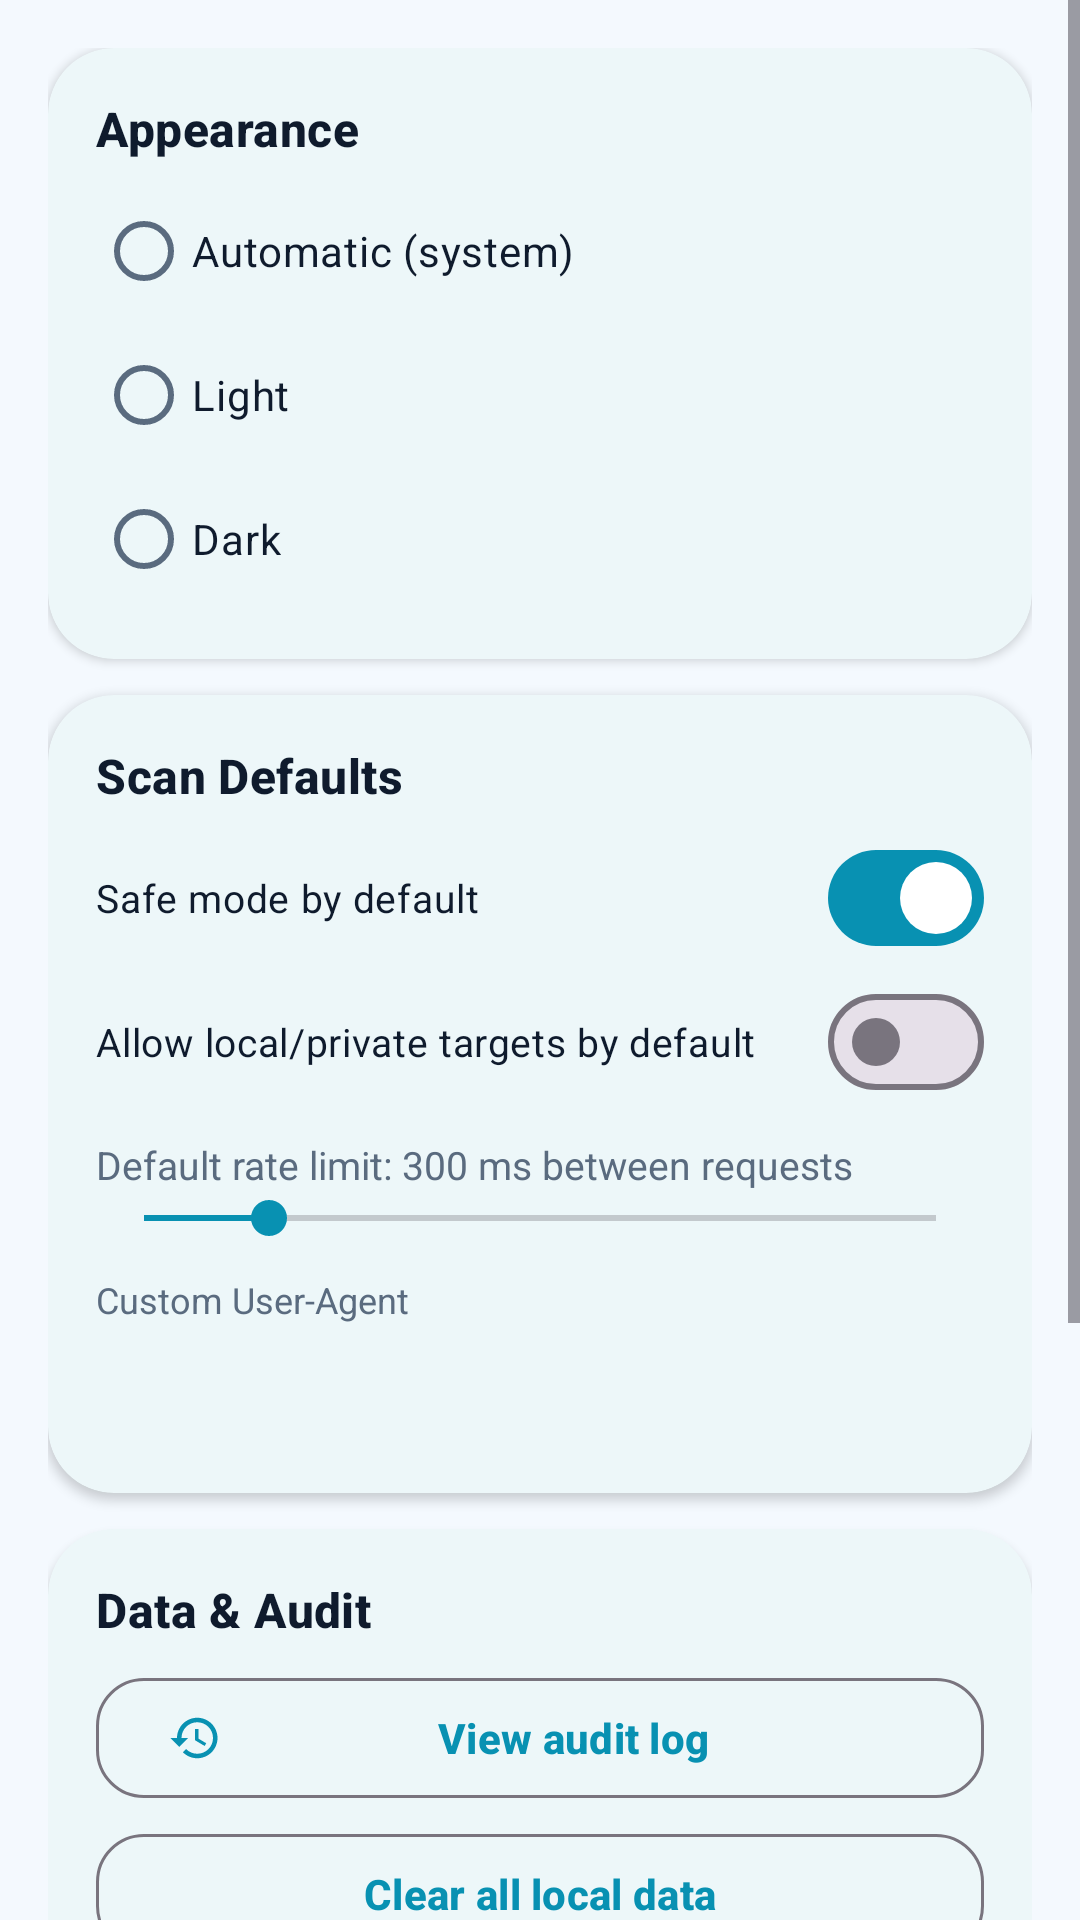

This screen was rendered from an Android layout file. Write that file and the resources it references.
<!-- AndroidManifest.xml: application theme Theme.Setbd -->
<!-- res/layout/fragment_settings.xml -->
<?xml version="1.0" encoding="utf-8"?>
<ScrollView xmlns:android="http://schemas.android.com/apk/res/android"
    xmlns:app="http://schemas.android.com/apk/res-auto"
    android:layout_width="match_parent"
    android:layout_height="match_parent">

    <LinearLayout
        android:layout_width="match_parent"
        android:layout_height="wrap_content"
        android:orientation="vertical"
        android:padding="16dp">

        <com.google.android.material.card.MaterialCardView
            style="@style/Widget.Setbd.Card"
            android:layout_width="match_parent"
            android:layout_height="wrap_content">

            <LinearLayout
                android:layout_width="match_parent"
                android:layout_height="wrap_content"
                android:orientation="vertical">

                <TextView
                    style="@style/TextAppearance.Setbd.Section"
                    android:layout_width="wrap_content"
                    android:layout_height="wrap_content"
                    android:text="Appearance" />

                <RadioGroup
                    android:id="@+id/themeRadio"
                    android:layout_width="match_parent"
                    android:layout_height="wrap_content"
                    android:layout_marginTop="6dp"
                    android:orientation="vertical">

                    <RadioButton
                        android:id="@+id/rbSystem"
                        android:layout_width="wrap_content"
                        android:layout_height="wrap_content"
                        android:text="Automatic (system)"
                        android:textColor="@color/textMain" />

                    <RadioButton
                        android:id="@+id/rbLight"
                        android:layout_width="wrap_content"
                        android:layout_height="wrap_content"
                        android:text="Light"
                        android:textColor="@color/textMain" />

                    <RadioButton
                        android:id="@+id/rbDark"
                        android:layout_width="wrap_content"
                        android:layout_height="wrap_content"
                        android:text="Dark"
                        android:textColor="@color/textMain" />
                </RadioGroup>
            </LinearLayout>
        </com.google.android.material.card.MaterialCardView>

        <com.google.android.material.card.MaterialCardView
            style="@style/Widget.Setbd.Card"
            android:layout_width="match_parent"
            android:layout_height="wrap_content"
            android:layout_marginTop="12dp">

            <LinearLayout
                android:layout_width="match_parent"
                android:layout_height="wrap_content"
                android:orientation="vertical">

                <TextView
                    style="@style/TextAppearance.Setbd.Section"
                    android:layout_width="wrap_content"
                    android:layout_height="wrap_content"
                    android:text="Scan Defaults" />

                <com.google.android.material.materialswitch.MaterialSwitch
                    android:id="@+id/safeSwitch"
                    android:layout_width="match_parent"
                    android:layout_height="wrap_content"
                    android:layout_marginTop="6dp"
                    android:checked="true"
                    android:text="Safe mode by default"
                    android:textColor="@color/textMain"
                    android:textSize="13sp" />

                <com.google.android.material.materialswitch.MaterialSwitch
                    android:id="@+id/localSwitch"
                    android:layout_width="match_parent"
                    android:layout_height="wrap_content"
                    android:text="Allow local/private targets by default"
                    android:textColor="@color/textMain"
                    android:textSize="13sp" />

                <TextView
                    android:id="@+id/rateLabel"
                    android:layout_width="wrap_content"
                    android:layout_height="wrap_content"
                    android:layout_marginTop="8dp"
                    android:text="Default rate limit: 300 ms between requests"
                    android:textColor="@color/textSub"
                    android:textSize="13sp" />

                <SeekBar
                    android:id="@+id/rateBar"
                    android:layout_width="match_parent"
                    android:layout_height="wrap_content"
                    android:max="1900"
                    android:progress="300" />

                <TextView
                    android:layout_width="wrap_content"
                    android:layout_height="wrap_content"
                    android:layout_marginTop="10dp"
                    android:text="Custom User-Agent"
                    android:textColor="@color/textSub"
                    android:textSize="12sp" />

                <EditText
                    android:id="@+id/uaInput"
                    android:layout_width="match_parent"
                    android:layout_height="wrap_content"
                    android:layout_marginTop="4dp"
                    android:background="@drawable/bg_input"
                    android:fontFamily="monospace"
                    android:inputType="textMultiLine"
                    android:maxLines="3"
                    android:padding="10dp"
                    android:textColor="@color/textMain"
                    android:textSize="12sp" />
            </LinearLayout>
        </com.google.android.material.card.MaterialCardView>

        <com.google.android.material.card.MaterialCardView
            style="@style/Widget.Setbd.Card"
            android:layout_width="match_parent"
            android:layout_height="wrap_content"
            android:layout_marginTop="12dp">

            <LinearLayout
                android:layout_width="match_parent"
                android:layout_height="wrap_content"
                android:orientation="vertical">

                <TextView
                    style="@style/TextAppearance.Setbd.Section"
                    android:layout_width="wrap_content"
                    android:layout_height="wrap_content"
                    android:text="Data &amp; Audit" />

                <com.google.android.material.button.MaterialButton
                    android:id="@+id/auditBtn"
                    style="@style/Widget.Setbd.Button.Outline"
                    android:layout_width="match_parent"
                    android:layout_height="wrap_content"
                    android:layout_marginTop="8dp"
                    android:text="View audit log"
                    app:icon="@drawable/ic_history" />

                <com.google.android.material.button.MaterialButton
                    android:id="@+id/clearBtn"
                    style="@style/Widget.Setbd.Button.Outline"
                    android:layout_width="match_parent"
                    android:layout_height="wrap_content"
                    android:layout_marginTop="4dp"
                    android:text="Clear all local data"
                    app:icon="@drawable/ic_stop"
                    app:iconTint="@color/danger" />
            </LinearLayout>
        </com.google.android.material.card.MaterialCardView>

        <com.google.android.material.card.MaterialCardView
            style="@style/Widget.Setbd.Card"
            android:layout_width="match_parent"
            android:layout_height="wrap_content"
            android:layout_marginTop="12dp"
            android:layout_marginBottom="24dp">

            <LinearLayout
                android:layout_width="match_parent"
                android:layout_height="wrap_content"
                android:orientation="vertical">

                <TextView
                    style="@style/TextAppearance.Setbd.Section"
                    android:layout_width="wrap_content"
                    android:layout_height="wrap_content"
                    android:text="About" />

                <TextView
                    android:layout_width="match_parent"
                    android:layout_height="wrap_content"
                    android:layout_marginTop="6dp"
                    android:lineSpacingExtra="3dp"
                    android:text="SETBD Scanner v1.0.0\nAll-in-one mobile website pentesting &amp; security research suite.\n\nEvery scan is audit-logged locally. Tools marked NATIVE run on-device; TERMUX/EXTERNAL tools are documented with honest setup steps — the app never fakes tool output.\n\nUse only against systems you own or have written authorization to test."
                    android:textColor="@color/textSub"
                    android:textSize="13sp" />
            </LinearLayout>
        </com.google.android.material.card.MaterialCardView>
    </LinearLayout>
</ScrollView>
<!-- resources referenced by this layout -->
<resources>
  <color name="danger">#DC2626</color>
  <color name="textMain">#0F1B2D</color>
  <color name="textSub">#5A6B7F</color>
  <!-- drawable ic_history (drawable) -->
  <?xml version="1.0" encoding="utf-8"?>
  <vector xmlns:android="http://schemas.android.com/apk/res/android"
      android:width="24dp" android:height="24dp"
      android:viewportWidth="24" android:viewportHeight="24">
      <path android:fillColor="#FFFFFFFF" android:pathData="M13,3c-4.97,0-9,4.03-9,9L1,12l3.89,3.89 0.07,0.14L9,12L6,12c0-3.87,3.13-7,7-7s7,3.13,7,7-3.13,7-7,7c-1.93,0-3.68-0.79-4.94-2.06l-1.42,1.42C8.27,19.99,10.51,21,13,21c4.97,0,9-4.03,9-9s-4.03-9-9-9zM12,8v5l4.28,2.54,0.72-1.21-3.5-2.08V8L12,8z"/>
  </vector>
  <style name="TextAppearance.Setbd.Section" parent="TextAppearance.Material3.TitleMedium">
          <item name="android:textStyle">bold</item>
          <item name="android:textColor">@color/textMain</item>
      </style>
  <style name="Widget.Setbd.Button.Outline" parent="Widget.Material3.Button.OutlinedButton">
          <item name="android:textStyle">bold</item>
          <item name="cornerRadius">16dp</item>
      </style>
  <style name="Widget.Setbd.Card" parent="Widget.Material3.CardView.Elevated">
          <item name="cardBackgroundColor">@color/card</item>
          <item name="cardCornerRadius">22dp</item>
          <item name="cardElevation">2dp</item>
          <item name="strokeWidth">0dp</item>
          <item name="contentPadding">16dp</item>
      </style>
  <style name="Theme.Setbd" parent="Theme.Material3.DayNight.NoActionBar">
          <item name="colorPrimary">@color/accent</item>
          <item name="colorOnPrimary">@color/onAccent</item>
          <item name="colorSecondary">@color/accent</item>
          <item name="colorSurface">@color/surface</item>
          <item name="colorOnSurface">@color/textMain</item>
          <item name="colorOnSurfaceVariant">@color/textSub</item>
          <item name="android:colorBackground">@color/bg</item>
          <item name="android:statusBarColor">@color/bg</item>
          <item name="android:navigationBarColor">@color/navBg</item>
          <item name="android:windowLightStatusBar">true</item>
          <item name="bottomNavigationStyle">@style/Widget.Setbd.BottomNav</item>
      </style>
  <color name="card">#FFFFFF</color>
  <color name="accent">#0891B2</color>
  <color name="onAccent">#FFFFFF</color>
  <color name="surface">#FFFFFF</color>
  <color name="bg">#F4F9FE</color>
  <color name="navBg">#F8FBFE</color>
  <style name="Widget.Setbd.BottomNav" parent="Widget.Material3.BottomNavigationView">
          <item name="android:background">@color/navBg</item>
          <item name="itemIconTint">@color/nav_item</item>
          <item name="itemTextColor">@color/nav_item</item>
          <item name="labelVisibilityMode">labeled</item>
      </style>
</resources>
